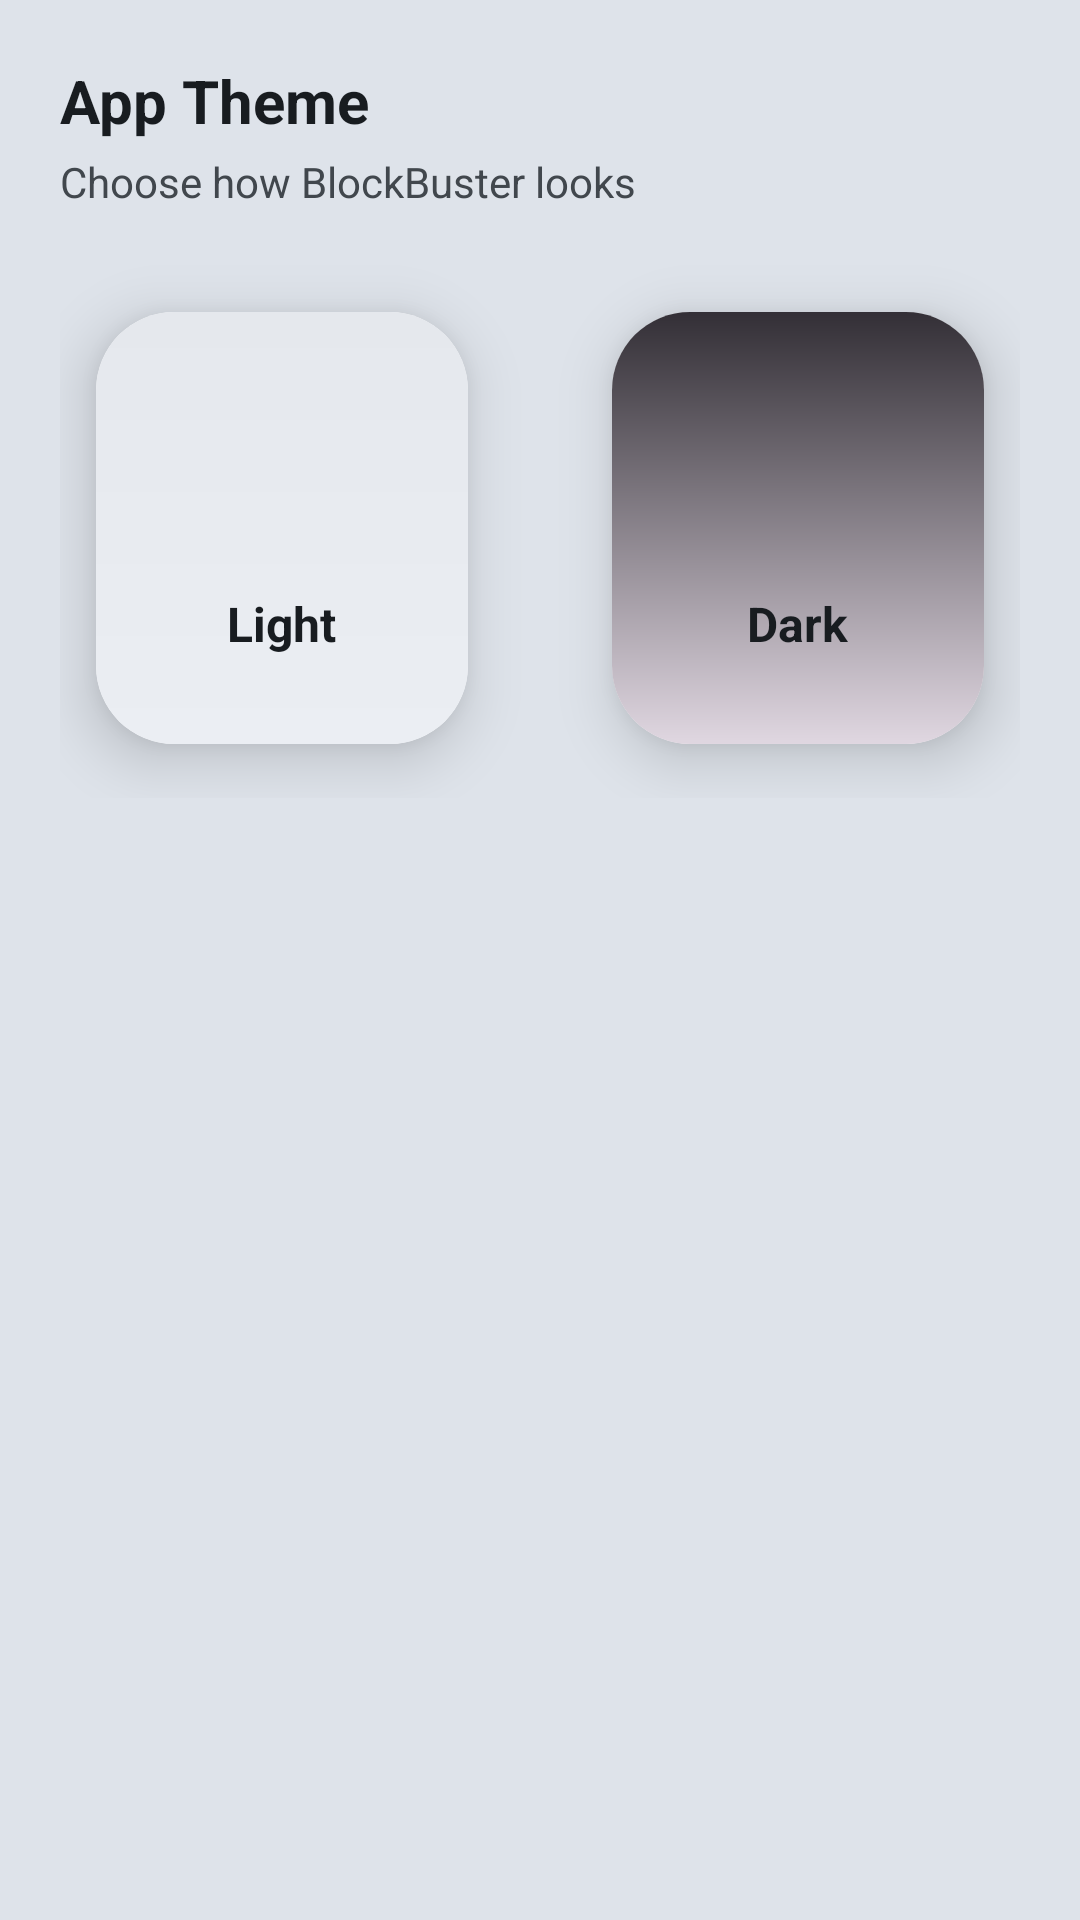

The Android layout XML behind this screen, and the referenced resources:
<!-- AndroidManifest.xml: application theme Theme.BlockBuster -->
<!-- res/layout/pref_theme_selector.xml -->
<?xml version="1.0" encoding="utf-8"?>
<LinearLayout xmlns:android="http://schemas.android.com/apk/res/android"
    xmlns:card_view="http://schemas.android.com/apk/res-auto"
    xmlns:app="http://schemas.android.com/apk/res-auto"
    xmlns:tools="http://schemas.android.com/tools"
    android:layout_width="match_parent"
    android:layout_height="wrap_content"
    android:orientation="vertical"
    android:padding="20dp"
    android:background="?attr/colorSurfaceVariant">

    <TextView
        android:layout_width="wrap_content"
        android:layout_height="wrap_content"
        android:text="@string/settings_theme_title"
        android:textStyle="bold"
        android:textSize="20sp"
        android:textColor="?attr/colorOnSurface"
        android:layout_marginBottom="4dp"/>

    <TextView
        android:layout_width="wrap_content"
        android:layout_height="wrap_content"
        android:text="@string/settings_theme_summary"
        android:textSize="14sp"
        android:textColor="?attr/colorOnSurfaceVariant"
        android:layout_marginBottom="16dp"/>

    
    <LinearLayout
        android:layout_width="match_parent"
        android:layout_height="180dp"
        android:orientation="horizontal">

        
        <androidx.cardview.widget.CardView
            android:id="@+id/light_card"
            android:layout_width="0dp"
            android:layout_height="match_parent"
            android:layout_weight="1"
            android:layout_marginEnd="12dp"
            android:clickable="true"
            android:focusable="true"
            android:foreground="?attr/selectableItemBackground"
            card_view:cardCornerRadius="26dp"
            card_view:cardElevation="12dp"
            card_view:cardUseCompatPadding="true"
            card_view:cardPreventCornerOverlap="false">

            <FrameLayout
                android:layout_width="match_parent"
                android:layout_height="match_parent">

                <View
                    android:layout_width="match_parent"
                    android:layout_height="match_parent"
                    android:background="@drawable/theme_preview_light" />

                
                <LinearLayout
                    android:layout_width="match_parent"
                    android:layout_height="match_parent"
                    android:gravity="center"
                    android:orientation="vertical"
                    android:padding="8dp"
                    tools:ignore="UseCompoundDrawables">

                    <ImageView
                        android:layout_width="56dp"
                        android:layout_height="56dp"
                        android:src="@drawable/light_mode_24px"
                        android:contentDescription="@string/settings_theme_light_preview"
                        app:tint="?attr/colorOnSurface"/>

                    <TextView
                        android:layout_width="wrap_content"
                        android:layout_height="wrap_content"
                        android:text="@string/settings_theme_light"
                        android:textStyle="bold"
                        android:textSize="16sp"
                        android:textColor="?attr/colorOnSurface"
                        android:layout_marginTop="8dp"/>

                </LinearLayout>

                
                <View
                    android:id="@+id/light_glow"
                    android:layout_width="match_parent"
                    android:layout_height="match_parent"
                    android:background="@drawable/glow_border"
                    android:visibility="gone"/>
            </FrameLayout>
        </androidx.cardview.widget.CardView>

        
        <androidx.cardview.widget.CardView
            android:id="@+id/dark_card"
            android:layout_width="0dp"
            android:layout_height="match_parent"
            android:layout_weight="1"
            android:layout_marginStart="12dp"
            android:clickable="true"
            android:focusable="true"
            android:foreground="?attr/selectableItemBackground"
            card_view:cardCornerRadius="26dp"
            card_view:cardElevation="12dp"
            card_view:cardUseCompatPadding="true"
            card_view:cardPreventCornerOverlap="false">

            <FrameLayout
                android:layout_width="match_parent"
                android:layout_height="match_parent">

                <View
                    android:layout_width="match_parent"
                    android:layout_height="match_parent"
                    android:background="@drawable/theme_preview_dark" />

                
                <LinearLayout
                    android:layout_width="match_parent"
                    android:layout_height="match_parent"
                    android:gravity="center"
                    android:orientation="vertical"
                    android:padding="8dp"
                    tools:ignore="UseCompoundDrawables">

                    <ImageView
                        android:layout_width="56dp"
                        android:layout_height="56dp"
                        android:src="@drawable/dark_mode_24px"
                        android:contentDescription="@string/settings_theme_dark_preview"
                        app:tint="?attr/colorOnSurface"/>

                    <TextView
                        android:layout_width="wrap_content"
                        android:layout_height="wrap_content"
                        android:text="@string/settings_theme_dark"
                        android:textStyle="bold"
                        android:textSize="16sp"
                        android:textColor="?attr/colorOnSurface"
                        android:layout_marginTop="8dp"/>

                </LinearLayout>

                
                <View
                    android:id="@+id/dark_glow"
                    android:layout_width="match_parent"
                    android:layout_height="match_parent"
                    android:background="@drawable/glow_border"
                    android:visibility="gone"/>
            </FrameLayout>
        </androidx.cardview.widget.CardView>

    </LinearLayout>
</LinearLayout>
<!-- resources referenced by this layout -->
<resources>
  <!-- drawable theme_preview_dark (drawable) -->
  <?xml version="1.0" encoding="utf-8"?>
  <shape xmlns:android="http://schemas.android.com/apk/res/android">
  
      <gradient
          android:startColor="#332F36"
          android:endColor="#E0D7E1"
          android:angle="270"/>
  
  </shape>
  <!-- drawable theme_preview_light (drawable) -->
  <?xml version="1.0" encoding="utf-8"?>
  <shape xmlns:android="http://schemas.android.com/apk/res/android">
  
      <gradient
          android:startColor="@color/md_theme_surfaceContainerHigh"
          android:endColor="@color/md_theme_surfaceContainer"
          android:angle="270"/>
  
  </shape>
  <string name="settings_theme_dark">Dark</string>
  <string name="settings_theme_dark_preview">Dark mode preview</string>
  <string name="settings_theme_light">Light</string>
  <string name="settings_theme_light_preview">Light mode preview</string>
  <string name="settings_theme_summary">Choose how BlockBuster looks</string>
  <string name="settings_theme_title">App Theme</string>
  <color name="md_theme_surfaceContainerHigh">#E5E8ED</color>
  <color name="md_theme_surfaceContainer">#EBEEF3</color>
  <color name="md_theme_primary">#2A638A</color>
  <color name="md_theme_onPrimary">#FFFFFF</color>
  <color name="md_theme_primaryContainer">#CBE6FF</color>
  <color name="md_theme_onPrimaryContainer">#024B71</color>
  <color name="md_theme_secondary">#50606F</color>
  <color name="md_theme_onSecondary">#FFFFFF</color>
  <color name="md_theme_secondaryContainer">#D4E4F6</color>
  <color name="md_theme_onSecondaryContainer">#394856</color>
  <color name="md_theme_tertiary">#66587B</color>
  <color name="md_theme_onTertiary">#FFFFFF</color>
  <color name="md_theme_tertiaryContainer">#ECDCFF</color>
  <color name="md_theme_onTertiaryContainer">#4D4162</color>
  <color name="md_theme_error">#BA1A1A</color>
  <color name="md_theme_onError">#FFFFFF</color>
  <color name="md_theme_errorContainer">#FFDAD6</color>
  <color name="md_theme_onErrorContainer">#93000A</color>
  <color name="md_theme_background">#F7F9FF</color>
  <color name="md_theme_onBackground">#181C20</color>
  <color name="md_theme_surface">#F7F9FF</color>
  <color name="md_theme_onSurface">#181C20</color>
  <color name="md_theme_surfaceVariant">#DEE3EA</color>
  <color name="md_theme_onSurfaceVariant">#41474D</color>
  <color name="md_theme_outline">#72787E</color>
  <color name="md_theme_outlineVariant">#C1C7CE</color>
  <color name="md_theme_inverseSurface">#2D3135</color>
  <color name="md_theme_inverseOnSurface">#EEF1F6</color>
  <color name="md_theme_inversePrimary">#97CCF9</color>
  <color name="md_theme_primaryFixed">#CBE6FF</color>
  <color name="md_theme_onPrimaryFixed">#001E30</color>
  <color name="md_theme_primaryFixedDim">#97CCF9</color>
  <color name="md_theme_onPrimaryFixedVariant">#024B71</color>
  <color name="md_theme_secondaryFixed">#D4E4F6</color>
  <color name="md_theme_onSecondaryFixed">#0D1D29</color>
  <color name="md_theme_secondaryFixedDim">#B8C8D9</color>
  <color name="md_theme_onSecondaryFixedVariant">#394856</color>
  <color name="md_theme_tertiaryFixed">#ECDCFF</color>
  <color name="md_theme_onTertiaryFixed">#211634</color>
  <color name="md_theme_tertiaryFixedDim">#D0BFE7</color>
  <color name="md_theme_onTertiaryFixedVariant">#4D4162</color>
  <color name="md_theme_surfaceDim">#D7DADF</color>
  <color name="md_theme_surfaceBright">#F7F9FF</color>
  <color name="md_theme_surfaceContainerLowest">#FFFFFF</color>
  <color name="md_theme_surfaceContainerLow">#F1F4F9</color>
  <color name="md_theme_surfaceContainerHighest">#E0E3E8</color>
</resources>
